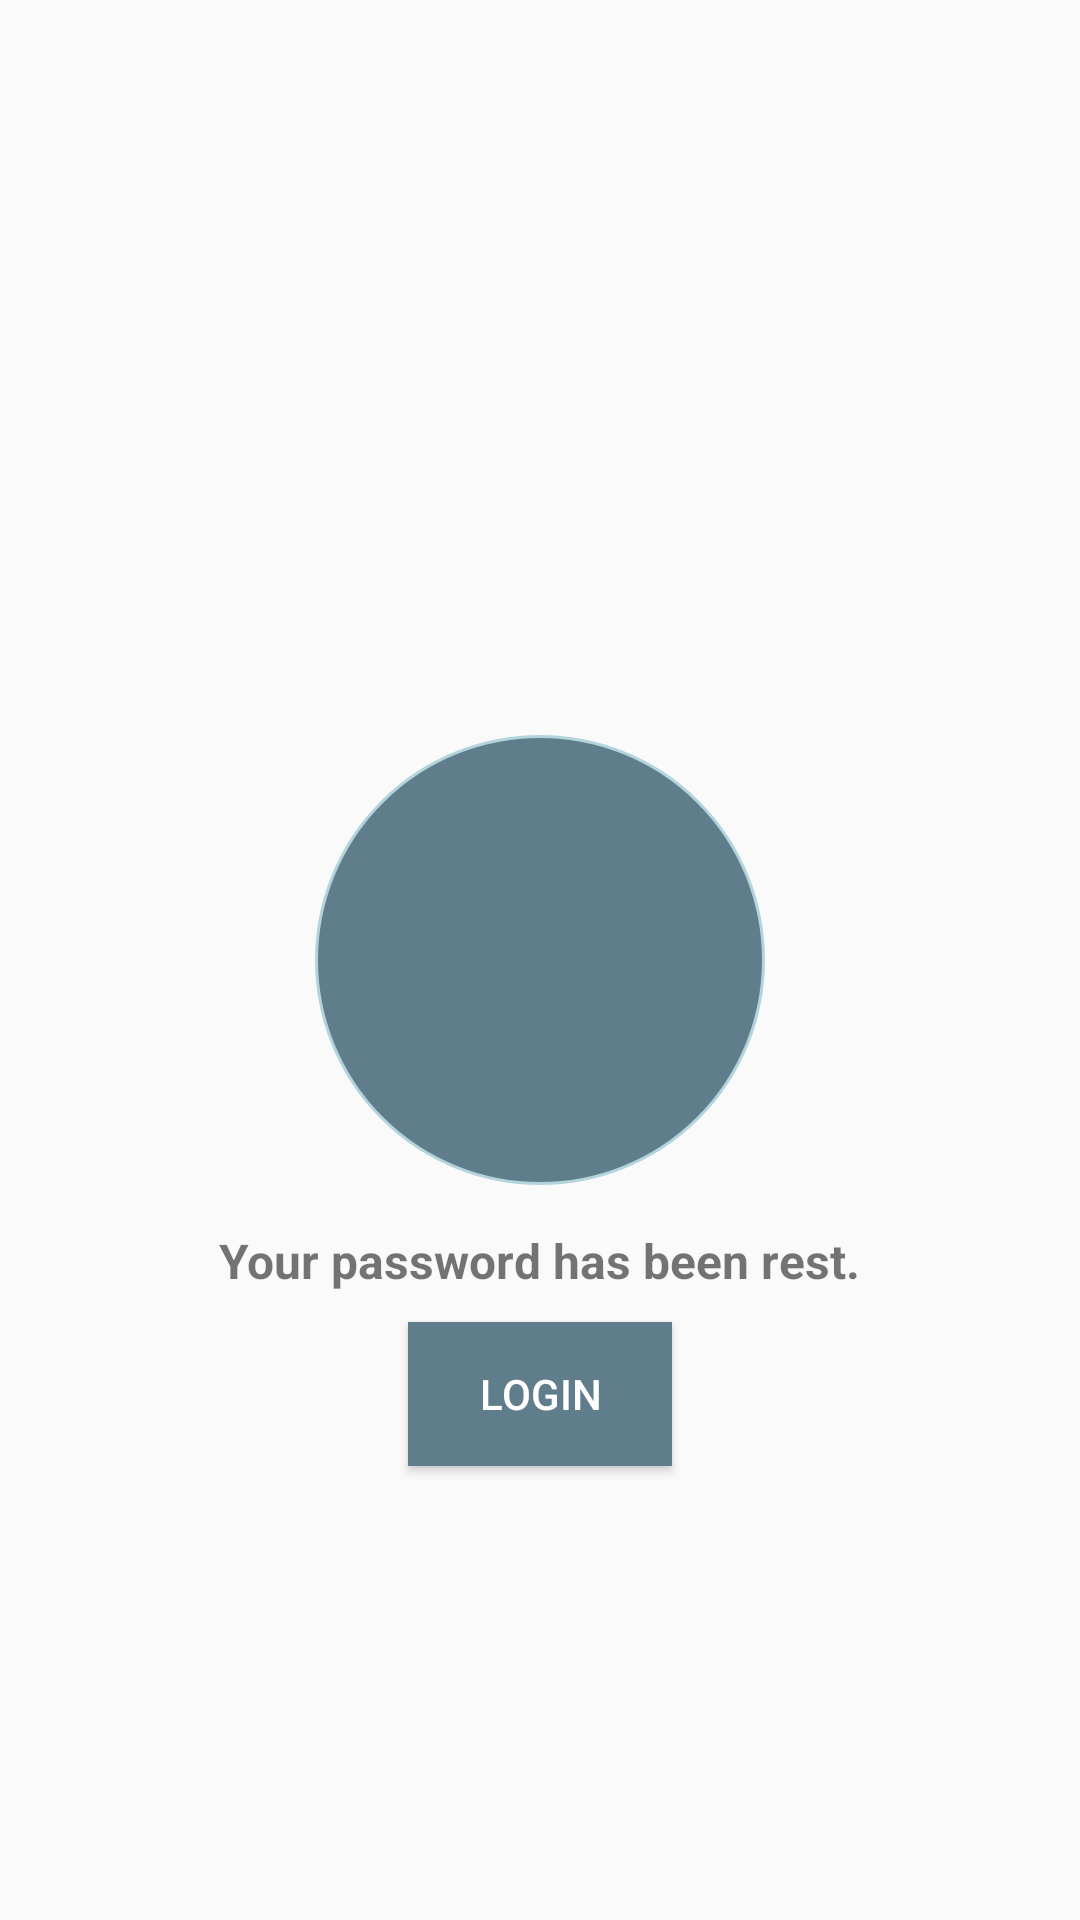

Reconstruct the res/layout file that produces this screen, plus the resources it refers to.
<!-- AndroidManifest.xml: application theme AppTheme -->
<!-- res/layout/activity_reset_password_success.xml -->
<?xml version="1.0" encoding="utf-8"?>
<RelativeLayout
    xmlns:android="http://schemas.android.com/apk/res/android"
    xmlns:app="http://schemas.android.com/apk/res-auto"
    xmlns:tools="http://schemas.android.com/tools"
    android:layout_width="match_parent"
    android:layout_height="match_parent"
    tools:context="com.example.ebc003.pathologyapp.ResetPasswordSuccess">

    <ImageView
        android:id="@+id/ic_done"
        android:src="@drawable/ic_done"
        android:layout_width="150dp"
        android:layout_height="150dp"
        android:background="@drawable/circle_shape"
        android:contentDescription="@string/success"
        android:layout_centerVertical="true"
        android:layout_centerHorizontal="true"/>

    <TextView
        android:id="@+id/txtSuccess"
        android:layout_width="wrap_content"
        android:layout_height="wrap_content"
        android:text="@string/success_message"
        android:layout_centerHorizontal="true"
        android:layout_marginTop="5dp"
        android:gravity="center"
        android:textStyle="bold"
        android:textSize="16sp"
        android:textAlignment="center"
        android:lines="2"
        android:layout_below="@+id/ic_done"/>

    <Button
       android:id="@+id/login_success"
        android:layout_width="wrap_content"
        android:layout_height="wrap_content"
        android:text="@string/login_txt"
        android:textColor="@color/white"
        android:layout_below="@+id/txtSuccess"
        android:background="@color/colorPrimary"
        android:layout_centerHorizontal="true"/>
</RelativeLayout>
<!-- resources referenced by this layout -->
<resources>
  <color name="colorPrimary">#607D8B</color>
  <color name="white">#ffffff</color>
  <!-- drawable circle_shape (drawable) -->
  <?xml version="1.0" encoding="utf-8"?>
  <selector xmlns:android="http://schemas.android.com/apk/res/android">
      <item>
          <shape android:shape="oval">
              <solid android:color="#607D8B"/>
              <stroke android:width="1dp"
                  android:color="#b2d4dc"/>
              <corners android:radius="5dp"/>
              
              <corners
                  android:topLeftRadius="5dp"
                  android:topRightRadius="5dp"
                  android:bottomLeftRadius="5dp"
                  android:bottomRightRadius="5dp"
                  />
          </shape>
      </item>
  </selector>
  <string name="login_txt">LOGIN</string>
  <string name="success">Success</string>
  <string name="success_message">Your password has been rest.</string>
  <style name="AppTheme" parent="Theme.AppCompat.Light.NoActionBar">
          
          <item name="colorPrimary">@color/colorPrimary</item>
          <item name="colorPrimaryDark">@color/colorPrimaryDark</item>
          <item name="colorAccent">@color/colorAccent</item>
      </style>
  <color name="colorPrimaryDark">#455A64</color>
  <color name="colorAccent">#FF4081</color>
</resources>
